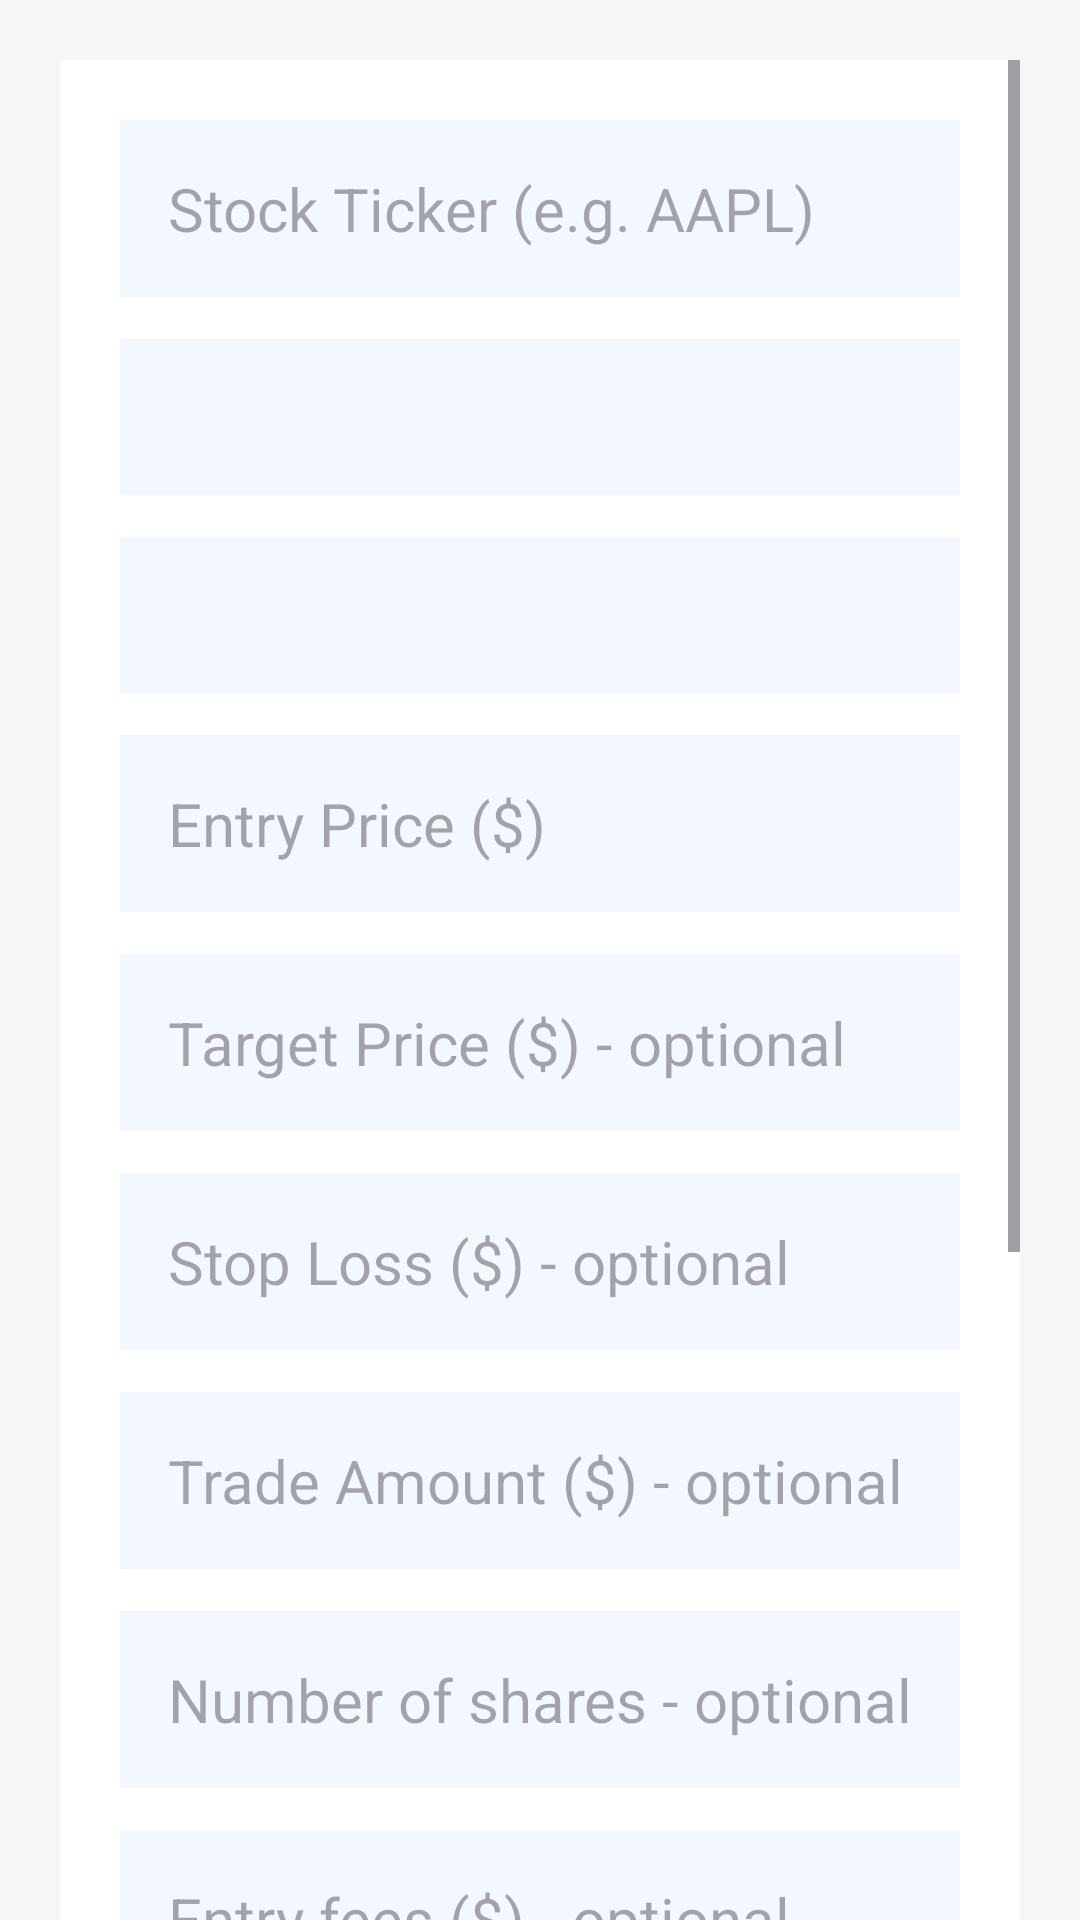

Android layout source for this screen:
<!-- AndroidManifest.xml: application theme Theme.MogoMarket -->
<!-- res/layout/portfolio_add_stock_fragment.xml -->
<ScrollView
    xmlns:android="http://schemas.android.com/apk/res/android"
    android:layout_width="match_parent"
    android:layout_height="match_parent"
    android:id="@+id/portfolioAddRoot"
    android:fillViewport="true"
    android:clipToPadding="false"
    android:background="#F4F6F8"
    android:padding="20dp">

    <LinearLayout
        android:id="@+id/portfolioAddContent"
        android:layout_width="match_parent"
        android:layout_height="wrap_content"
        android:orientation="vertical">

        <LinearLayout
            android:id="@+id/portfolioAddCard"
            android:layout_width="match_parent"
            android:layout_height="wrap_content"
            android:layout_marginBottom="14dp"
            android:background="#FFFFFF"
            android:elevation="4dp"
            android:orientation="vertical"
            android:padding="20dp">

            <AutoCompleteTextView
                android:id="@+id/editTicker"
                android:layout_width="match_parent"
                android:layout_height="wrap_content"
                android:layout_marginBottom="14dp"
                android:background="#F3F7FE"
                android:completionThreshold="1"
                android:dropDownHeight="wrap_content"
                android:hint="Stock Ticker (e.g. AAPL)"
                android:inputType="textCapCharacters"
                android:padding="16dp"
                android:textColor="#1E293B"
                android:textSize="20sp" />

            <Spinner
                android:id="@+id/spinnerStrategy"
                android:layout_width="match_parent"
                android:layout_height="52dp"
                android:layout_marginBottom="14dp"
                android:background="#F3F7FE"
                android:paddingStart="12dp"
                android:paddingEnd="12dp" />

            <Spinner
                android:id="@+id/spinnerSector"
                android:layout_width="match_parent"
                android:layout_height="52dp"
                android:layout_marginBottom="14dp"
                android:background="#F3F7FE"
                android:paddingStart="12dp"
                android:paddingEnd="12dp" />

            <EditText
                android:id="@+id/editBuyPrice"
                android:layout_width="match_parent"
                android:layout_height="wrap_content"
                android:layout_marginBottom="14dp"
                android:background="#F3F7FE"
                android:hint="Entry Price ($)"
                android:inputType="numberDecimal"
                android:padding="16dp"
                android:textColor="#1E293B"
                android:textSize="20sp" />

            <EditText
                android:id="@+id/editTargetPrice"
                android:layout_width="match_parent"
                android:layout_height="wrap_content"
                android:layout_marginBottom="14dp"
                android:background="#F3F7FE"
                android:hint="Target Price ($) - optional"
                android:inputType="numberDecimal"
                android:padding="16dp"
                android:textColor="#1E293B"
                android:textSize="20sp" />

            <EditText
                android:id="@+id/editStopLoss"
                android:layout_width="match_parent"
                android:layout_height="wrap_content"
                android:layout_marginBottom="14dp"
                android:background="#F3F7FE"
                android:hint="Stop Loss ($) - optional"
                android:inputType="numberDecimal"
                android:padding="16dp"
                android:textColor="#1E293B"
                android:textSize="20sp" />

            <EditText
                android:id="@+id/editTradeAmount"
                android:layout_width="match_parent"
                android:layout_height="wrap_content"
                android:layout_marginBottom="14dp"
                android:background="#F3F7FE"
                android:hint="Trade Amount ($) - optional"
                android:inputType="numberDecimal"
                android:padding="16dp"
                android:textColor="#1E293B"
                android:textSize="20sp" />

            <EditText
                android:id="@+id/editShares"
                android:layout_width="match_parent"
                android:layout_height="wrap_content"
                android:layout_marginBottom="14dp"
                android:background="#F3F7FE"
                android:hint="Number of shares - optional"
                android:inputType="numberDecimal"
                android:padding="16dp"
                android:textColor="#1E293B"
                android:textSize="20sp" />

            <EditText
                android:id="@+id/editEntryFees"
                android:layout_width="match_parent"
                android:layout_height="wrap_content"
                android:layout_marginBottom="14dp"
                android:background="#F3F7FE"
                android:hint="Entry fees ($) - optional"
                android:inputType="numberDecimal"
                android:padding="16dp"
                android:textColor="#1E293B"
                android:textSize="20sp" />

            <Button
                android:id="@+id/btnOpenDate"
                android:layout_width="match_parent"
                android:layout_height="48dp"
                android:layout_marginBottom="14dp"
                android:backgroundTint="#334DA3FF"
                android:gravity="start|center_vertical"
                android:text="Open date: Today"
                android:textAllCaps="false"
                android:textColor="#1E293B" />

            <EditText
                android:id="@+id/editNotes"
                android:layout_width="match_parent"
                android:layout_height="wrap_content"
                android:background="#F3F7FE"
                android:gravity="top"
                android:hint="Notes / Buy Reason - optional"
                android:inputType="textMultiLine"
                android:maxLines="4"
                android:minLines="2"
                android:padding="16dp"
                android:textColor="#1E293B"
                android:textSize="18sp" />

            <Button
                android:id="@+id/btnEntryScreenshot"
                android:layout_width="match_parent"
                android:layout_height="48dp"
                android:layout_marginTop="10dp"
                android:text="Import / attach trade screenshot" />
        </LinearLayout>

        <Button
            android:id="@+id/btnAddStock"
            android:layout_width="match_parent"
            android:layout_height="52dp"
            android:backgroundTint="#2563EB"
            android:elevation="2dp"
            android:text="Add"
            android:textColor="#FFF"
            android:textSize="20sp"
            android:textStyle="bold" />
    </LinearLayout>
</ScrollView>
<!-- resources referenced by this layout -->
<resources>
  <style name="Theme.MogoMarket" parent="Base.Theme.MogoMarket" />
  <color name="primary">#4DA3FF</color>
  <color name="primary_dark">#1C6DD0</color>
  <color name="white">#FFFFFF</color>
  <color name="bg_card">#FFFFFF</color>
  <color name="text_primary">#0D1117</color>
  <color name="bg_secondary">#FFFFFF</color>
  <color name="bg_primary">#F0F4F8</color>
  <color name="text_secondary">#4A5568</color>
  <color name="loss">#FF4D4D</color>
  <style name="CardStyle" parent="Widget.Material3.CardView.Elevated">
          <item name="cardBackgroundColor">@color/bg_card</item>
          <item name="strokeColor">@color/colorBorder</item>
          <item name="strokeWidth">1dp</item>
          <item name="cardCornerRadius">16dp</item>
          <item name="cardElevation">0dp</item>
      </style>
  <style name="BottomNavStyle" parent="Widget.Material3.BottomNavigationView">
          <item name="android:background">?attr/colorSurface</item>
          <item name="elevation">8dp</item>
          <item name="labelVisibilityMode">labeled</item>
          <item name="itemActiveIndicatorStyle">@style/BottomNavIndicatorStyle</item>
      </style>
  <style name="ThemeOverlay.MogoMarket.Dialog" parent="ThemeOverlay.Material3.MaterialAlertDialog">
          <item name="colorPrimary">@color/primary</item>
          <item name="colorSurface">@color/bg_secondary</item>
          <item name="colorOnSurface">@color/text_primary</item>
          <item name="android:colorAccent">@color/primary</item>
          <item name="android:textColorPrimary">@color/text_primary</item>
          <item name="android:textColorSecondary">@color/text_secondary</item>
          <item name="android:colorBackground">@color/bg_secondary</item>
          <item name="android:windowBackground">@drawable/bg_dialog_glass</item>
      </style>
  <style name="ThemeOverlay.MogoMarket.BottomSheetDialog" parent="ThemeOverlay.Material3.BottomSheetDialog">
          <item name="colorSurface">@color/bg_secondary</item>
          <item name="colorOnSurface">@color/text_primary</item>
          <item name="android:windowBackground">@android:color/transparent</item>
      </style>
  <style name="MogoMarketPopupMenu" parent="Widget.AppCompat.PopupMenu">
          <item name="android:popupBackground">@drawable/bg_dialog_glass</item>
          <item name="android:textColor">@color/text_primary</item>
      </style>
  <color name="colorBorder">#CBD5E0</color>
  <style name="BottomNavIndicatorStyle" parent="Widget.Material3.BottomNavigationView.ActiveIndicator">
          <item name="android:color">@android:color/transparent</item>
          <item name="android:width">0dp</item>
          <item name="android:height">0dp</item>
      </style>
</resources>
